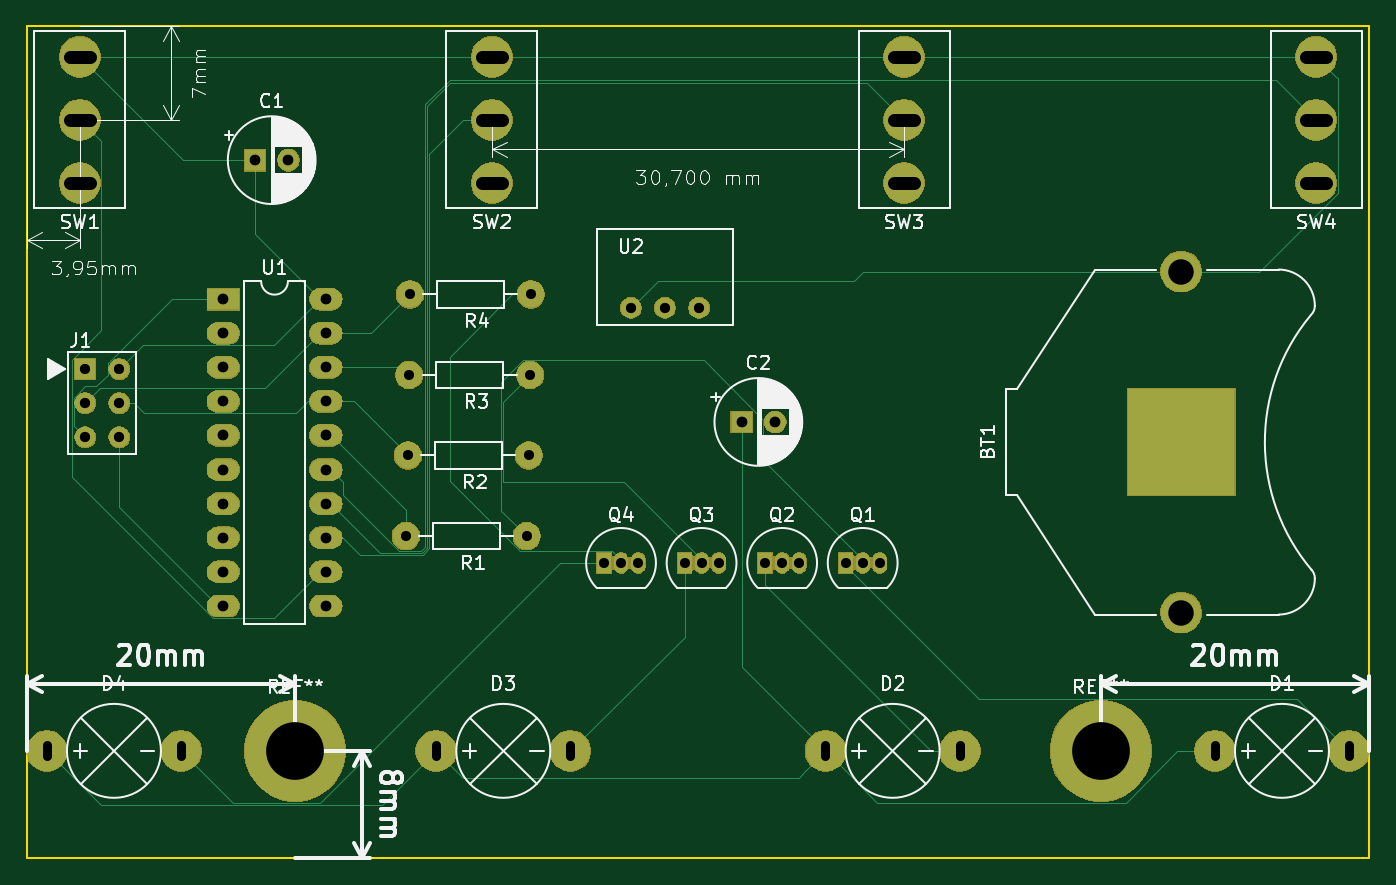
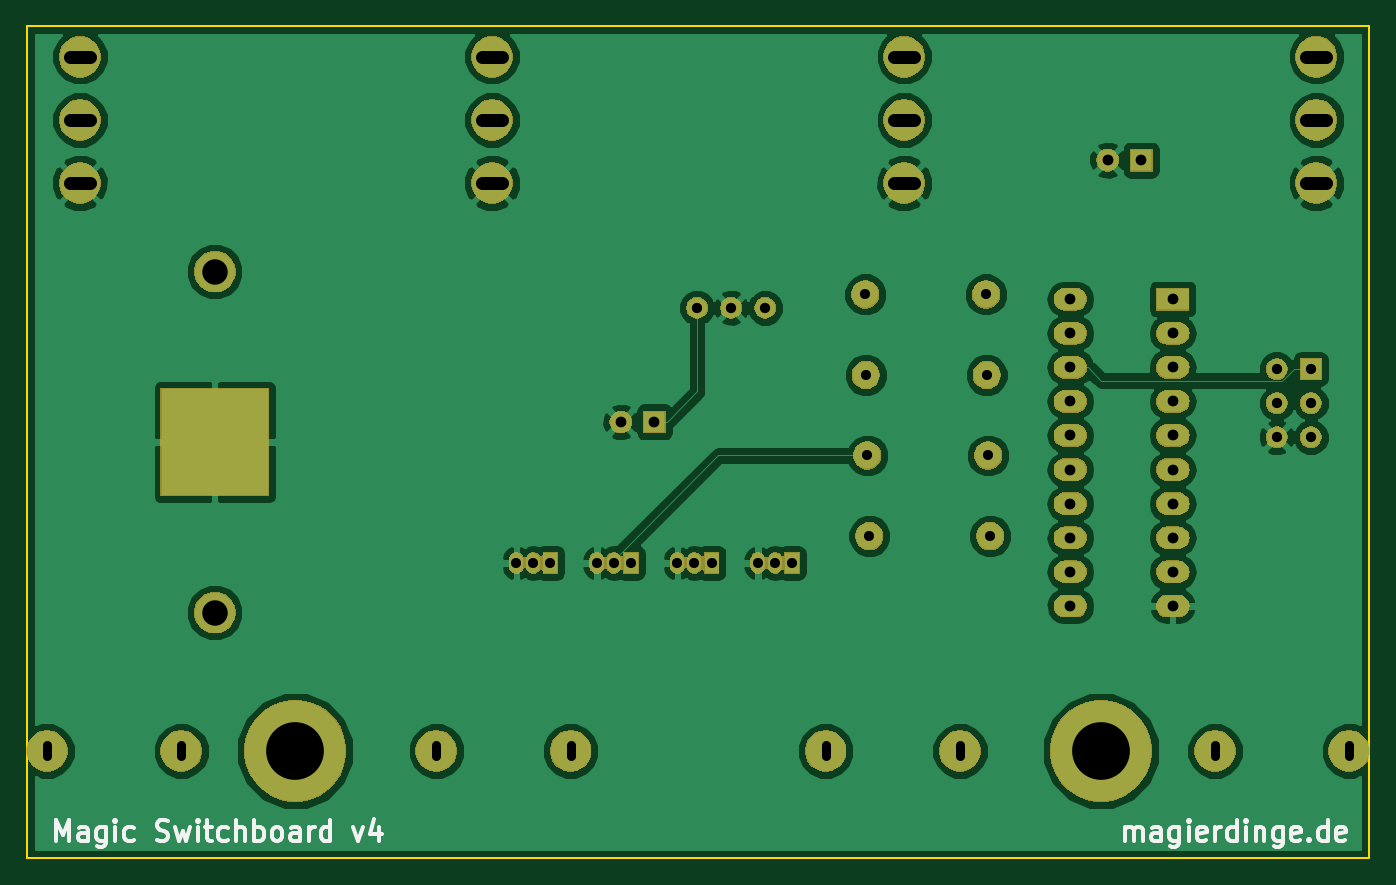
Circuit board: 11 layer files. Board 100.0 x 62.0 mm.
- bottom_copper: magic-switchboard-B.Cu.gbl (82900 bytes)
- bottom_mask: magic-switchboard-B.Mask.gbs (82199 bytes)
- paste: magic-switchboard-B.Paste.gbp (552 bytes)
- bottom_silk: magic-switchboard-B.SilkS.gbo (10163 bytes)
- outline: magic-switchboard-Edge.Cuts.gm1 (743 bytes)
- top_copper: magic-switchboard-F.Cu.gtl (14715 bytes)
- top_mask: magic-switchboard-F.Mask.gts (82199 bytes)
- paste: magic-switchboard-F.Paste.gtp (552 bytes)
- top_silk: magic-switchboard-F.SilkS.gto (51722 bytes)
- drill: magic-switchboard-NPTH.drl (161 bytes)
- drill: magic-switchboard-PTH.drl (1904 bytes)

=== bottom_copper: magic-switchboard-B.Cu.gbl (82900 bytes, source omitted) ===
=== bottom_mask: magic-switchboard-B.Mask.gbs (82199 bytes, source omitted) ===
=== paste: magic-switchboard-B.Paste.gbp ===
G04 #@! TF.GenerationSoftware,KiCad,Pcbnew,5.0.2-bee76a0~70~ubuntu18.04.1*
G04 #@! TF.CreationDate,2019-01-27T18:53:22+01:00*
G04 #@! TF.ProjectId,magic-switchboard,6d616769-632d-4737-9769-746368626f61,v3*
G04 #@! TF.SameCoordinates,Original*
G04 #@! TF.FileFunction,Paste,Bot*
G04 #@! TF.FilePolarity,Positive*
%FSLAX46Y46*%
G04 Gerber Fmt 4.6, Leading zero omitted, Abs format (unit mm)*
G04 Created by KiCad (PCBNEW 5.0.2-bee76a0~70~ubuntu18.04.1) date So 27 Jan 2019 18:53:22 CET*
%MOMM*%
%LPD*%
G01*
G04 APERTURE LIST*
G04 APERTURE END LIST*
M02*

=== bottom_silk: magic-switchboard-B.SilkS.gbo (10163 bytes, source omitted) ===
=== outline: magic-switchboard-Edge.Cuts.gm1 ===
G04 #@! TF.GenerationSoftware,KiCad,Pcbnew,5.0.2-bee76a0~70~ubuntu18.04.1*
G04 #@! TF.CreationDate,2019-01-27T18:53:22+01:00*
G04 #@! TF.ProjectId,magic-switchboard,6d616769-632d-4737-9769-746368626f61,v3*
G04 #@! TF.SameCoordinates,Original*
G04 #@! TF.FileFunction,Profile,NP*
%FSLAX46Y46*%
G04 Gerber Fmt 4.6, Leading zero omitted, Abs format (unit mm)*
G04 Created by KiCad (PCBNEW 5.0.2-bee76a0~70~ubuntu18.04.1) date So 27 Jan 2019 18:53:22 CET*
%MOMM*%
%LPD*%
G01*
G04 APERTURE LIST*
%ADD10C,0.150000*%
G04 APERTURE END LIST*
D10*
X190000000Y-80000000D02*
X90000000Y-80000000D01*
X190000000Y-142000000D02*
X190000000Y-80000000D01*
X90000000Y-142000000D02*
X190000000Y-142000000D01*
X90000000Y-142000000D02*
X90000000Y-80000000D01*
M02*

=== top_copper: magic-switchboard-F.Cu.gtl (14715 bytes, source omitted) ===
=== top_mask: magic-switchboard-F.Mask.gts (82199 bytes, source omitted) ===
=== paste: magic-switchboard-F.Paste.gtp ===
G04 #@! TF.GenerationSoftware,KiCad,Pcbnew,5.0.2-bee76a0~70~ubuntu18.04.1*
G04 #@! TF.CreationDate,2019-01-27T18:53:22+01:00*
G04 #@! TF.ProjectId,magic-switchboard,6d616769-632d-4737-9769-746368626f61,v3*
G04 #@! TF.SameCoordinates,Original*
G04 #@! TF.FileFunction,Paste,Top*
G04 #@! TF.FilePolarity,Positive*
%FSLAX46Y46*%
G04 Gerber Fmt 4.6, Leading zero omitted, Abs format (unit mm)*
G04 Created by KiCad (PCBNEW 5.0.2-bee76a0~70~ubuntu18.04.1) date So 27 Jan 2019 18:53:22 CET*
%MOMM*%
%LPD*%
G01*
G04 APERTURE LIST*
G04 APERTURE END LIST*
M02*

=== top_silk: magic-switchboard-F.SilkS.gto (51722 bytes, source omitted) ===
=== drill: magic-switchboard-NPTH.drl ===
M48
;DRILL file {KiCad 5.0.2-bee76a0~70~ubuntu18.04.1} date So 27 Jan 2019 18:53:24 CET
;FORMAT={-:-/ absolute / inch / decimal}
FMAT,2
INCH,TZ
%
G90
G05
T0
M30

=== drill: magic-switchboard-PTH.drl (1904 bytes, source withheld) ===
